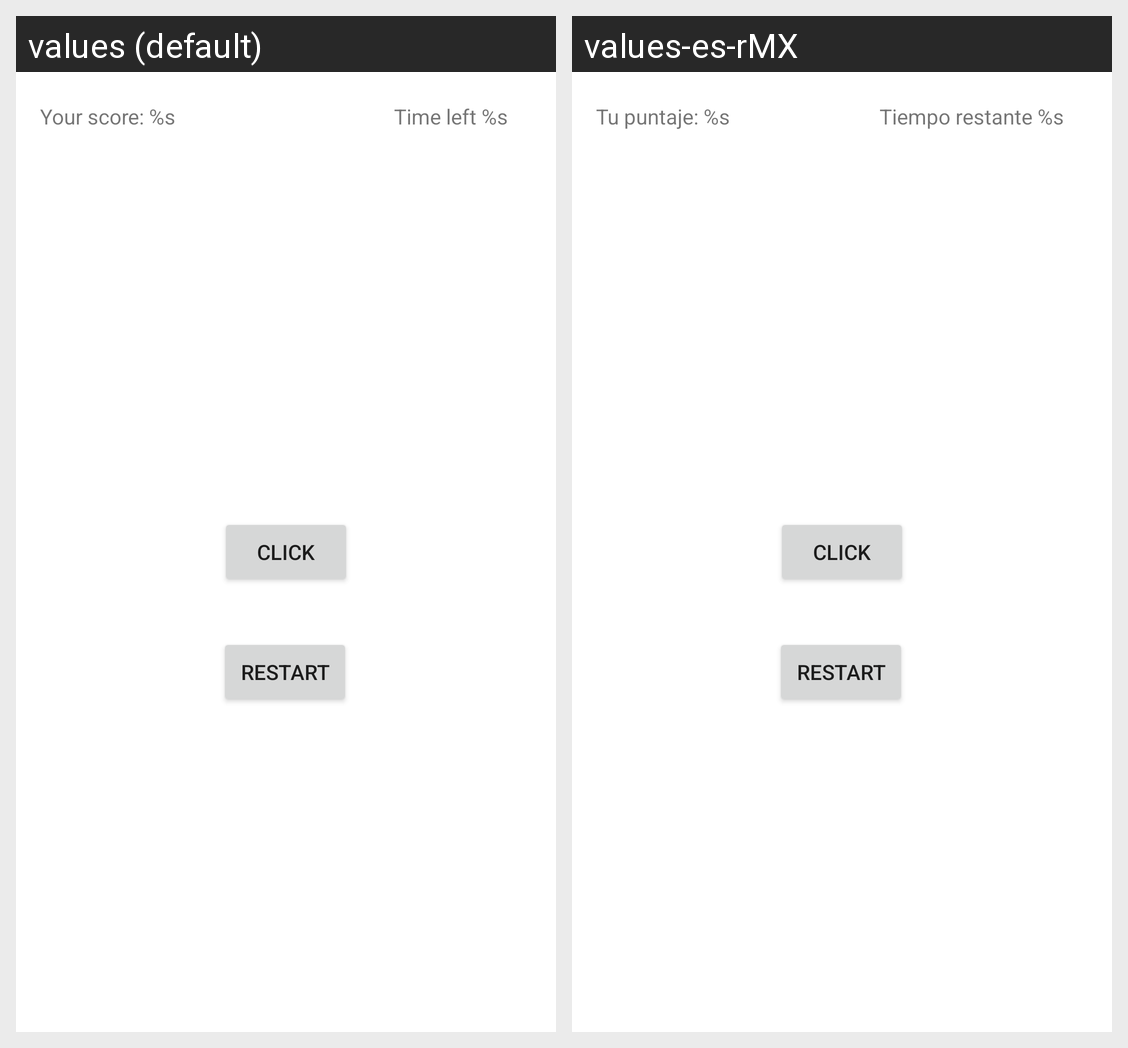

Here is an Android app screen in its default locale and in the app's own translations. Write out the translated-string differences for the strings that appear on this screen.
Android screen res/layout/activity_time_fighter.xml rendered under 2 locales, left to right: values (default), values-es-rMX. Device: Nexus 5 (rendered at 1080×1920; each locale shown at half size, 540×960, under a caption strip naming it); theme Theme.Pdm122.
Strings drawn on this screen, with the default value and each locale's value (text and hints the layout hard-codes, and strings that could not be matched under every locale, appear in the picture but are not listed):

score
  values: Your score: %s
  values-es-rMX: Tu puntaje: %s

time_left
  values: Time left %s
  values-es-rMX: Tiempo restante %s
